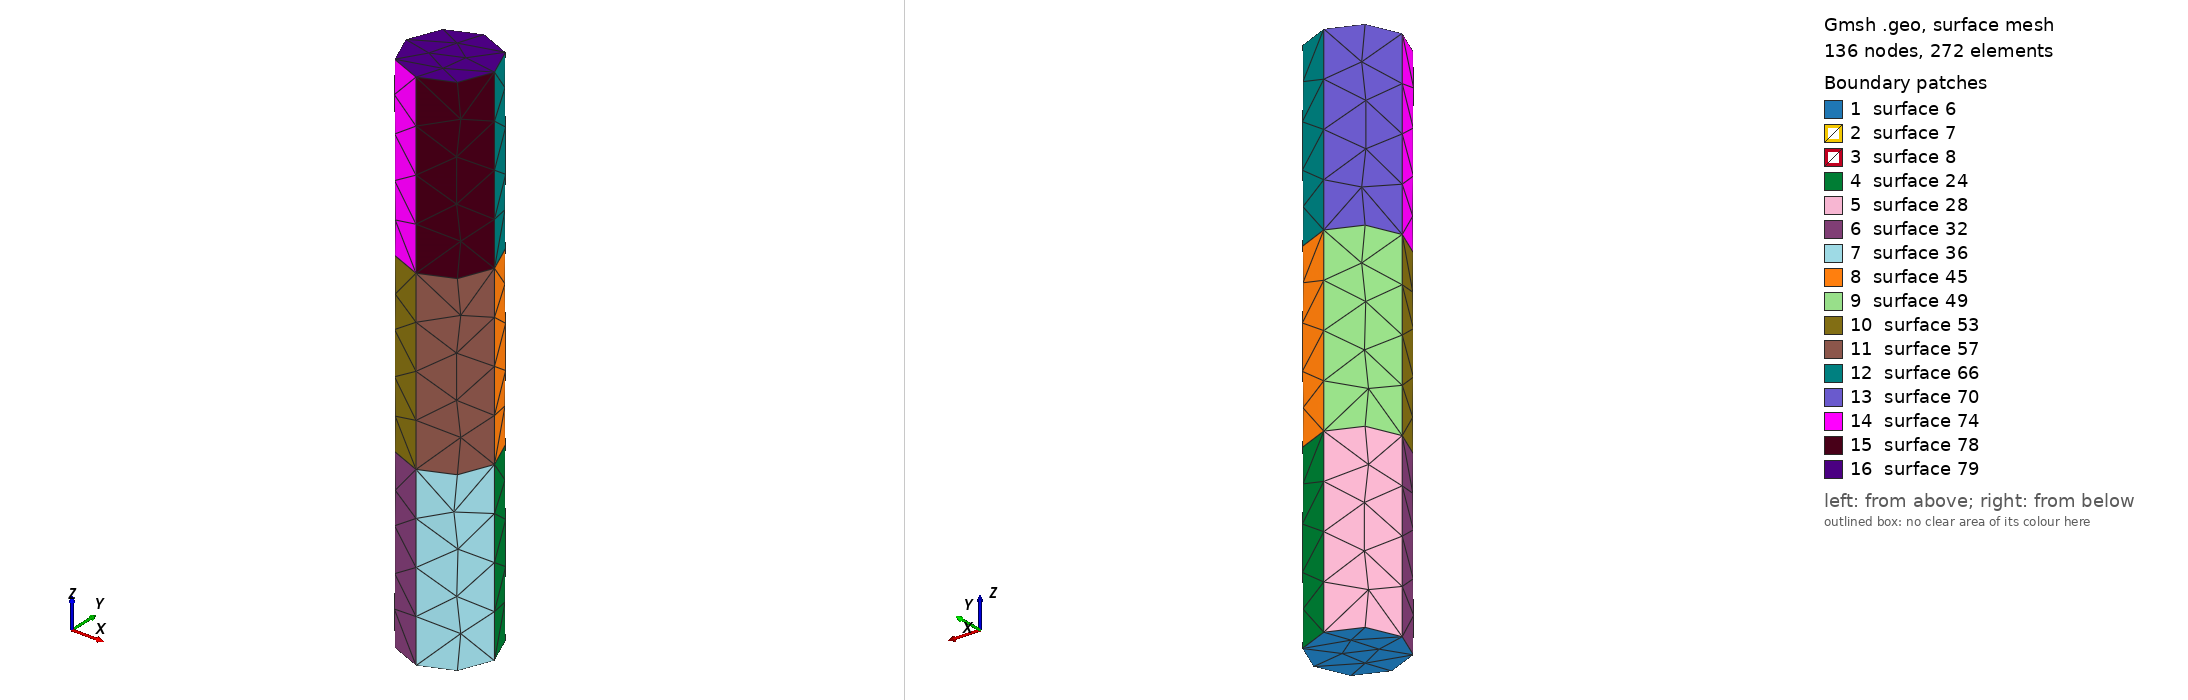

Gmsh geometry script, surface-meshed: 136 nodes, 272 surface elements. Boundary patches (legend numbers): 1 surface 6, 2 surface 7, 3 surface 8, 4 surface 24, 5 surface 28, 6 surface 32, 7 surface 36, 8 surface 45, 9 surface 49, 10 surface 53, 11 surface 57, 12 surface 66, 13 surface 70, 14 surface 74, 15 surface 78, 16 surface 79. Left view from above one corner, right view from below the opposite corner. The script declares no physical surfaces, so the legend lists its geometric surfaces. The drawing asked Gmsh for element sizes between 1% and 20% of the model's largest extent; the script's own settings can give other sizes.

=== cylinder3.geo (drawn) ===
s=0.02;
r=0.02;
l0=0.0;
l1=0.08;
l2=0.16;

ext=0.08;

Point(1) = { 0, 0, l0, s};
Point(2) = { r, 0, l0, s};
Point(3) = { 0, r, l0, s};
Point(4) = {-r, 0, l0, s};
Point(5) = { 0,-r, l0, s};

Point(6) = { 0, 0, l1, s};
Point(7) = { r, 0, l1, s};
Point(8) = { 0, r, l1, s};
Point(9) = {-r, 0, l1, s};
Point(10) = { 0,-r, l1, s};

Point(11) = { 0, 0, l2, s};
Point(12) = { r, 0, l2, s};
Point(13) = { 0, r, l2, s};
Point(14) = {-r, 0, l2, s};
Point(15) = { 0,-r, l2, s};


Circle(1) = {2,1,3};
Circle(2) = {3,1,4};
Circle(3) = {4,1,5};
Circle(4) = {5,1,2};

Circle(5) = {7,6,8};
Circle(6) = {8,6,9};
Circle(7) = {9,6,10};
Circle(8) = {10,6,7};

Circle(9) = {12,11,13};
Circle(10) = {13,11,14};
Circle(11) = {14,11,15};
Circle(12) = {15,11,12};


Line Loop(13) = {1,2,3,4};
Line Loop(14) = {5,6,7,8};
Line Loop(15) = {9,10,11,12};

Plane Surface(6) = {13};
Plane Surface(7) = {14};
Plane Surface(8) = {15};

Extrude {0,0,ext} {
  Surface{6};
}

Extrude {0,0,ext} {
  Surface{7};
}

Extrude {0,0,ext} {
  Surface{8};
}
